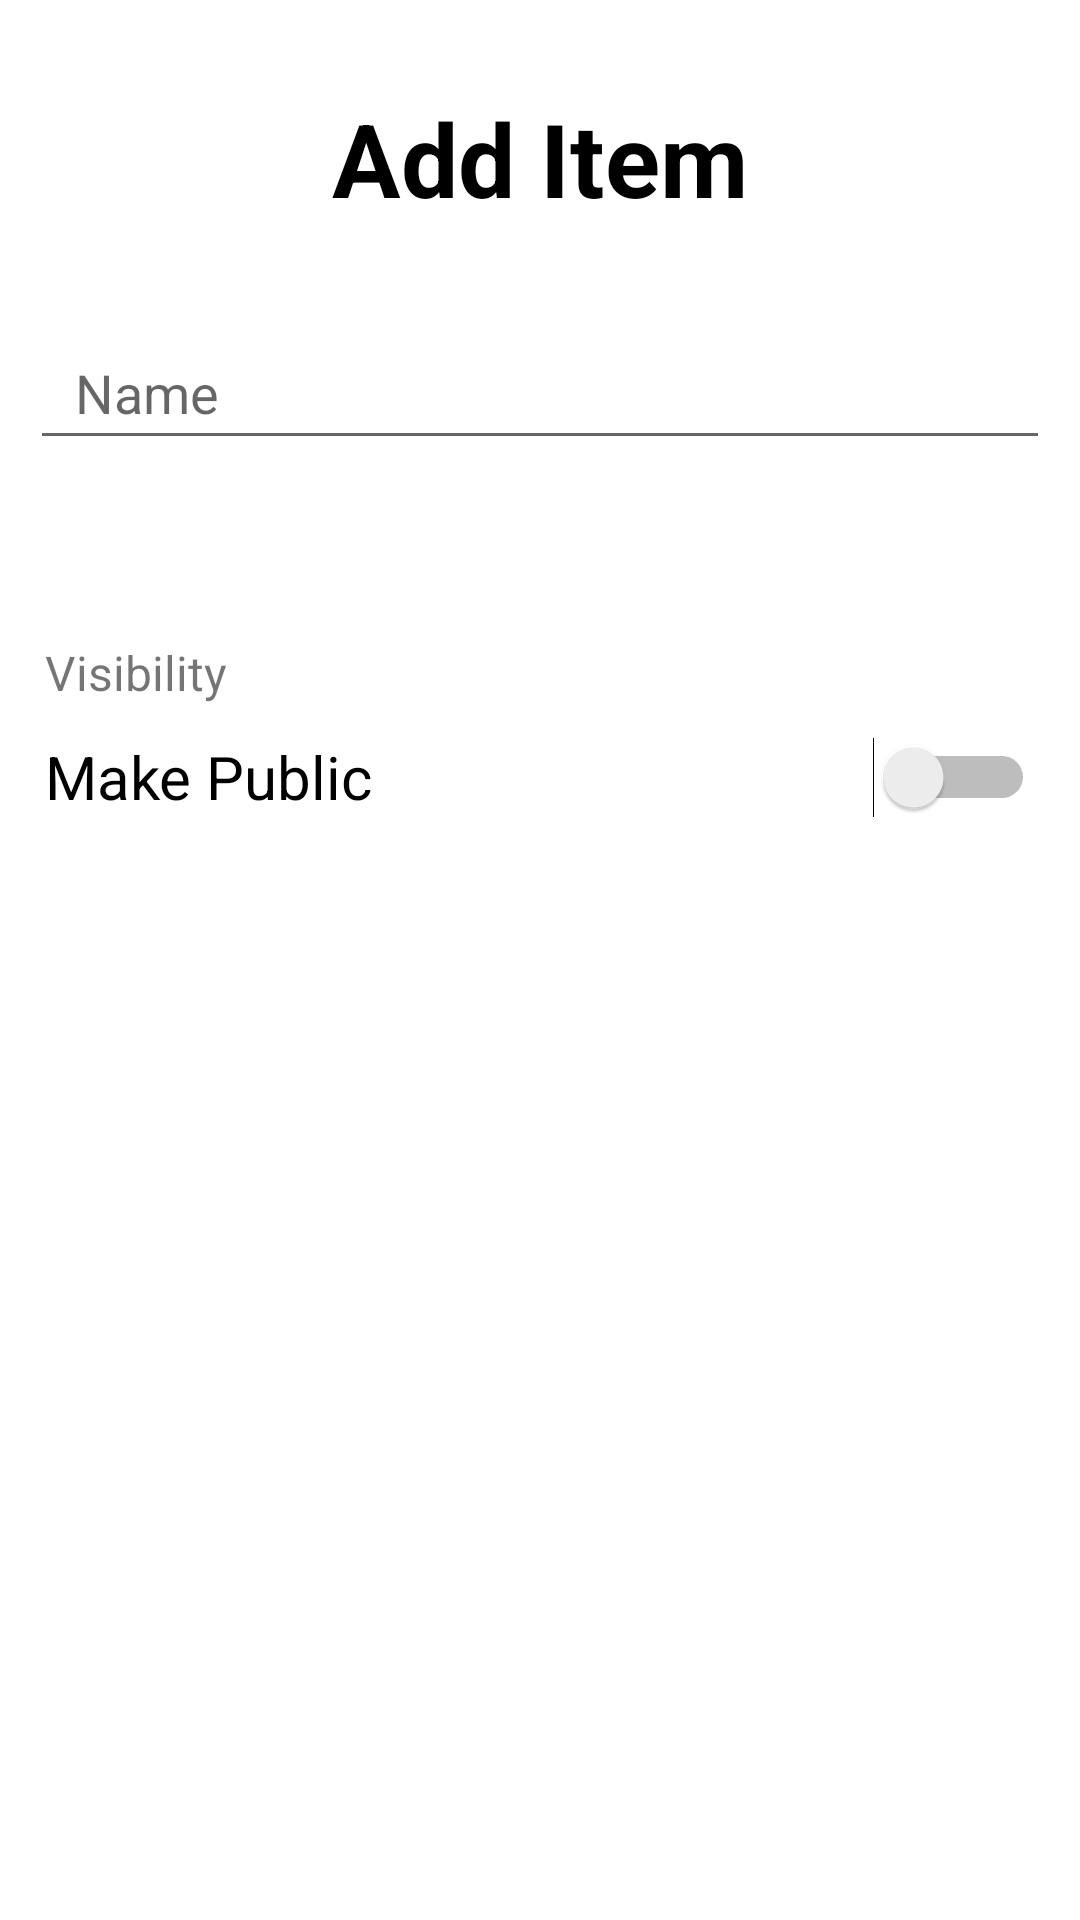

Reconstruct the res/layout file that produces this screen, plus the resources it refers to.
<!-- AndroidManifest.xml: application theme Theme.ItemTracker -->
<!-- res/layout/activity_add_item.xml -->
<?xml version="1.0" encoding="utf-8"?>
<LinearLayout xmlns:android="http://schemas.android.com/apk/res/android"
    xmlns:app="http://schemas.android.com/apk/res-auto"
    xmlns:tools="http://schemas.android.com/tools"
    android:layout_width="match_parent"
    android:layout_height="match_parent"
    android:orientation="vertical"
    tools:context=".AddItemActivity">

    <TextView
        android:id="@+id/textview_additem_title"
        android:layout_width="match_parent"
        android:layout_height="wrap_content"
        android:layout_marginTop="30dp"
        android:gravity="center"
        android:text="@string/add_item"
        android:textColor="@color/black"
        android:textSize="34sp"
        android:textStyle="bold" />

    <EditText
        android:id="@+id/edittext_additem_name"
        android:layout_width="match_parent"
        android:layout_height="wrap_content"
        android:layout_marginHorizontal="10dp"
        android:layout_marginVertical="30dp"
        android:ems="10"
        android:hint="@string/name"
        android:importantForAutofill="no"
        android:inputType="textPersonName"
        android:minHeight="48dp"
        android:paddingStart="15dp"
        android:paddingEnd="15dp" />

    <TextView
        android:id="@+id/textview_additem_visibility"
        android:layout_width="match_parent"
        android:layout_height="wrap_content"
        android:layout_marginTop="30dp"
        android:paddingStart="15dp"
        android:paddingEnd="15dp"
        android:text="@string/visibility"
        android:textSize="16sp" />

    <Switch
        android:id="@+id/switch_additem_visibility"
        android:layout_width="match_parent"
        android:layout_height="wrap_content"
        android:minHeight="48dp"
        android:paddingStart="15dp"
        android:paddingEnd="15dp"
        android:text="@string/make_public"
        android:textSize="20sp" />
</LinearLayout>
<!-- resources referenced by this layout -->
<resources>
  <color name="black">#FF000000</color>
  <string name="add_item">Add Item</string>
  <string name="make_public">Make Public</string>
  <string name="name">Name</string>
  <string name="visibility">Visibility</string>
  <style name="Theme.ItemTracker" parent="Theme.MaterialComponents.DayNight.DarkActionBar">
          
          <item name="colorPrimary">@color/blueGrey</item>
          <item name="colorPrimaryVariant">@color/blueGrey</item>
          <item name="colorOnPrimary">@color/white</item>
          
          <item name="colorSecondary">@color/yellow</item>
          <item name="colorSecondaryVariant">@color/teal_700</item>
          <item name="colorOnSecondary">@color/black</item>
          
          <item name="android:statusBarColor" tools:targetApi="l">?attr/colorPrimaryVariant</item>
          
      </style>
  <color name="blueGrey">#344955</color>
  <color name="white">#FFFFFFFF</color>
  <color name="yellow">#faab1a</color>
  <color name="teal_700">#FF018786</color>
</resources>
